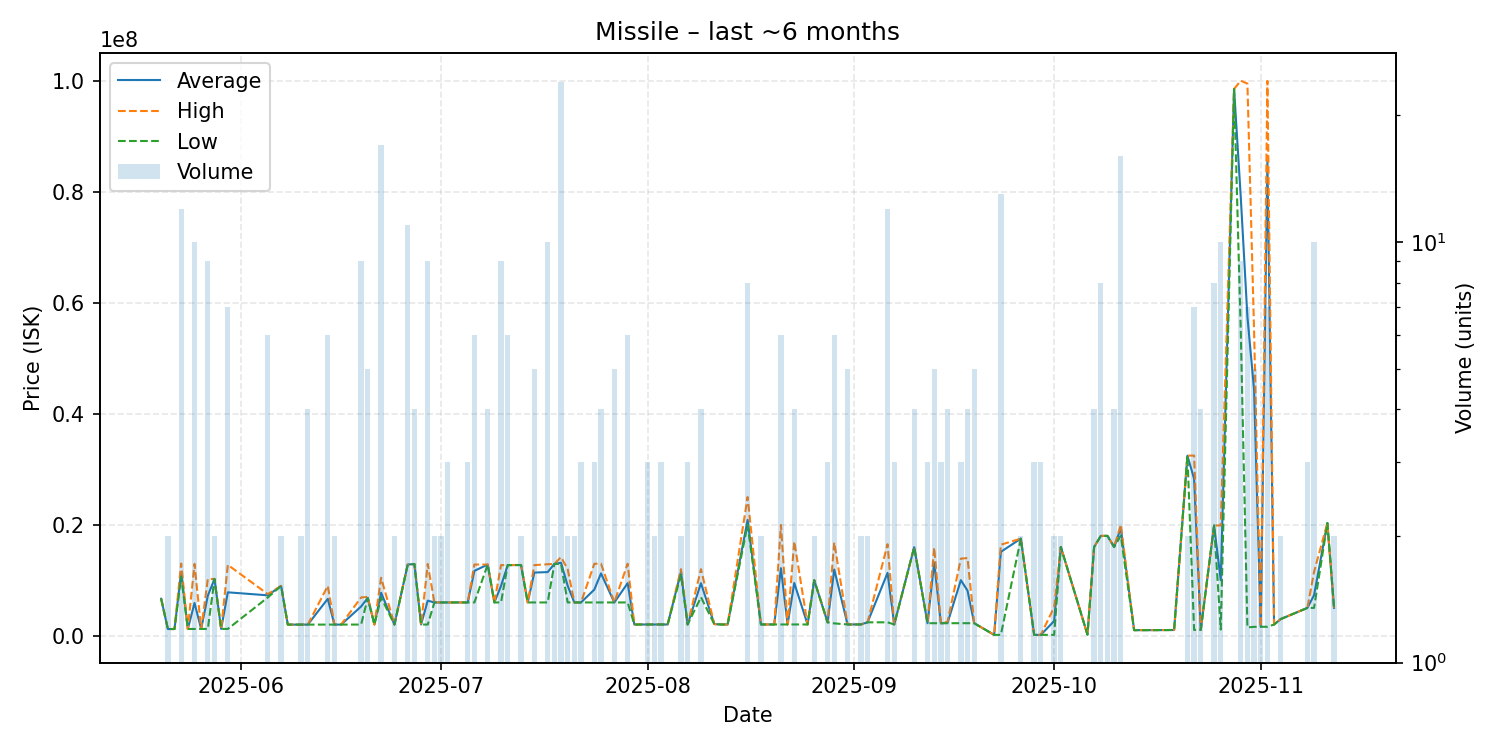

The data file committed next to this chart (first rows):
date, average, highest, lowest, order_count, volume
2025-05-20, 6666000, 6666000, 6666000, 1, 1
2025-05-21, 1214000, 1214000, 1214000, 2, 2
2025-05-22, 1214000, 1214000, 1214000, 1, 1
2025-05-23, 11503250, 13000000, 10660000, 10, 12
2025-05-24, 1220000, 1220000, 1220000, 1, 1
2025-05-25, 5901600, 12950000, 1226000, 8, 10
2025-05-26, 1230000, 1230000, 1230000, 1, 1
2025-05-27, 7221222, 10220000, 1227000, 6, 9
2025-05-28, 10225000, 10230000, 10220000, 2, 2
2025-05-29, 1231000, 1231000, 1231000, 1, 1
2025-05-30, 7824714, 12770000, 1231000, 5, 7
2025-06-05, 7283167, 7500000, 6900000, 4, 6
2025-06-07, 8980000, 8980000, 8980000, 1, 2
2025-06-08, 2010000, 2010000, 2010000, 1, 1
2025-06-10, 2010000, 2010000, 2010000, 2, 2
2025-06-11, 2010000, 2010000, 2010000, 3, 4
2025-06-14, 6653000, 8974000, 2011000, 6, 6
2025-06-15, 2011000, 2011000, 2011000, 1, 2
2025-06-16, 2013000, 2013000, 2013000, 1, 1
2025-06-19, 5271111, 6899000, 2016000, 5, 9
2025-06-20, 6822200, 7000000, 6797000, 4, 5
2025-06-21, 2016000, 2016000, 2016000, 1, 1
2025-06-22, 7755882, 10450000, 6898000, 13, 17
2025-06-24, 2016000, 2016000, 2016000, 2, 2
2025-06-26, 12834545, 12840000, 12820000, 7, 11
2025-06-27, 12920000, 12920000, 12920000, 3, 4
2025-06-28, 2018000, 2018000, 2018000, 1, 1
2025-06-29, 6325111, 12930000, 2020000, 7, 9
2025-06-30, 6000000, 6000000, 6000000, 2, 2
2025-07-01, 6000000, 6000000, 6000000, 1, 2
2025-07-02, 6000000, 6000000, 6000000, 3, 3
2025-07-03, 6000000, 6000000, 6000000, 1, 1
2025-07-05, 6000000, 6000000, 6000000, 2, 3
2025-07-06, 11688333, 12830000, 6000000, 4, 6
2025-07-08, 12830000, 12830000, 12830000, 1, 4
2025-07-09, 6001000, 6001000, 6001000, 1, 1
2025-07-10, 8989444, 12725000, 6001000, 4, 9
2025-07-11, 12730000, 12730000, 12730000, 2, 6
2025-07-13, 12745000, 12760000, 12730000, 2, 2
2025-07-14, 6001000, 6001000, 6001000, 1, 1
2025-07-15, 11384000, 12730000, 6000000, 5, 5
2025-07-17, 11468000, 12880000, 6000000, 7, 10
2025-07-18, 12940000, 12940000, 12940000, 1, 2
2025-07-19, 13153750, 14170000, 12950000, 15, 24
2025-07-20, 9000000, 12000000, 6000000, 2, 2
2025-07-21, 6000000, 6000000, 6000000, 2, 2
2025-07-22, 6000000, 6000000, 6000000, 1, 3
2025-07-24, 8323333, 12970000, 6000000, 3, 3
2025-07-25, 11235000, 12980000, 6000000, 2, 4
2025-07-27, 6000000, 6000000, 6000000, 4, 5
2025-07-29, 9478333, 12990000, 6000000, 4, 6
2025-07-30, 2026000, 2026000, 2026000, 1, 1
2025-08-01, 2030000, 2030000, 2030000, 1, 3
2025-08-02, 2030000, 2030000, 2030000, 2, 2
2025-08-03, 2030333, 2031000, 2030000, 3, 3
2025-08-04, 2032000, 2032000, 2032000, 1, 1
2025-08-06, 11520000, 12000000, 11040000, 2, 2
2025-08-07, 2032000, 2032000, 2032000, 1, 3
2025-08-09, 9475000, 12000000, 6950000, 4, 4
2025-08-11, 2100000, 2100000, 2100000, 1, 1
... 59 more rows
